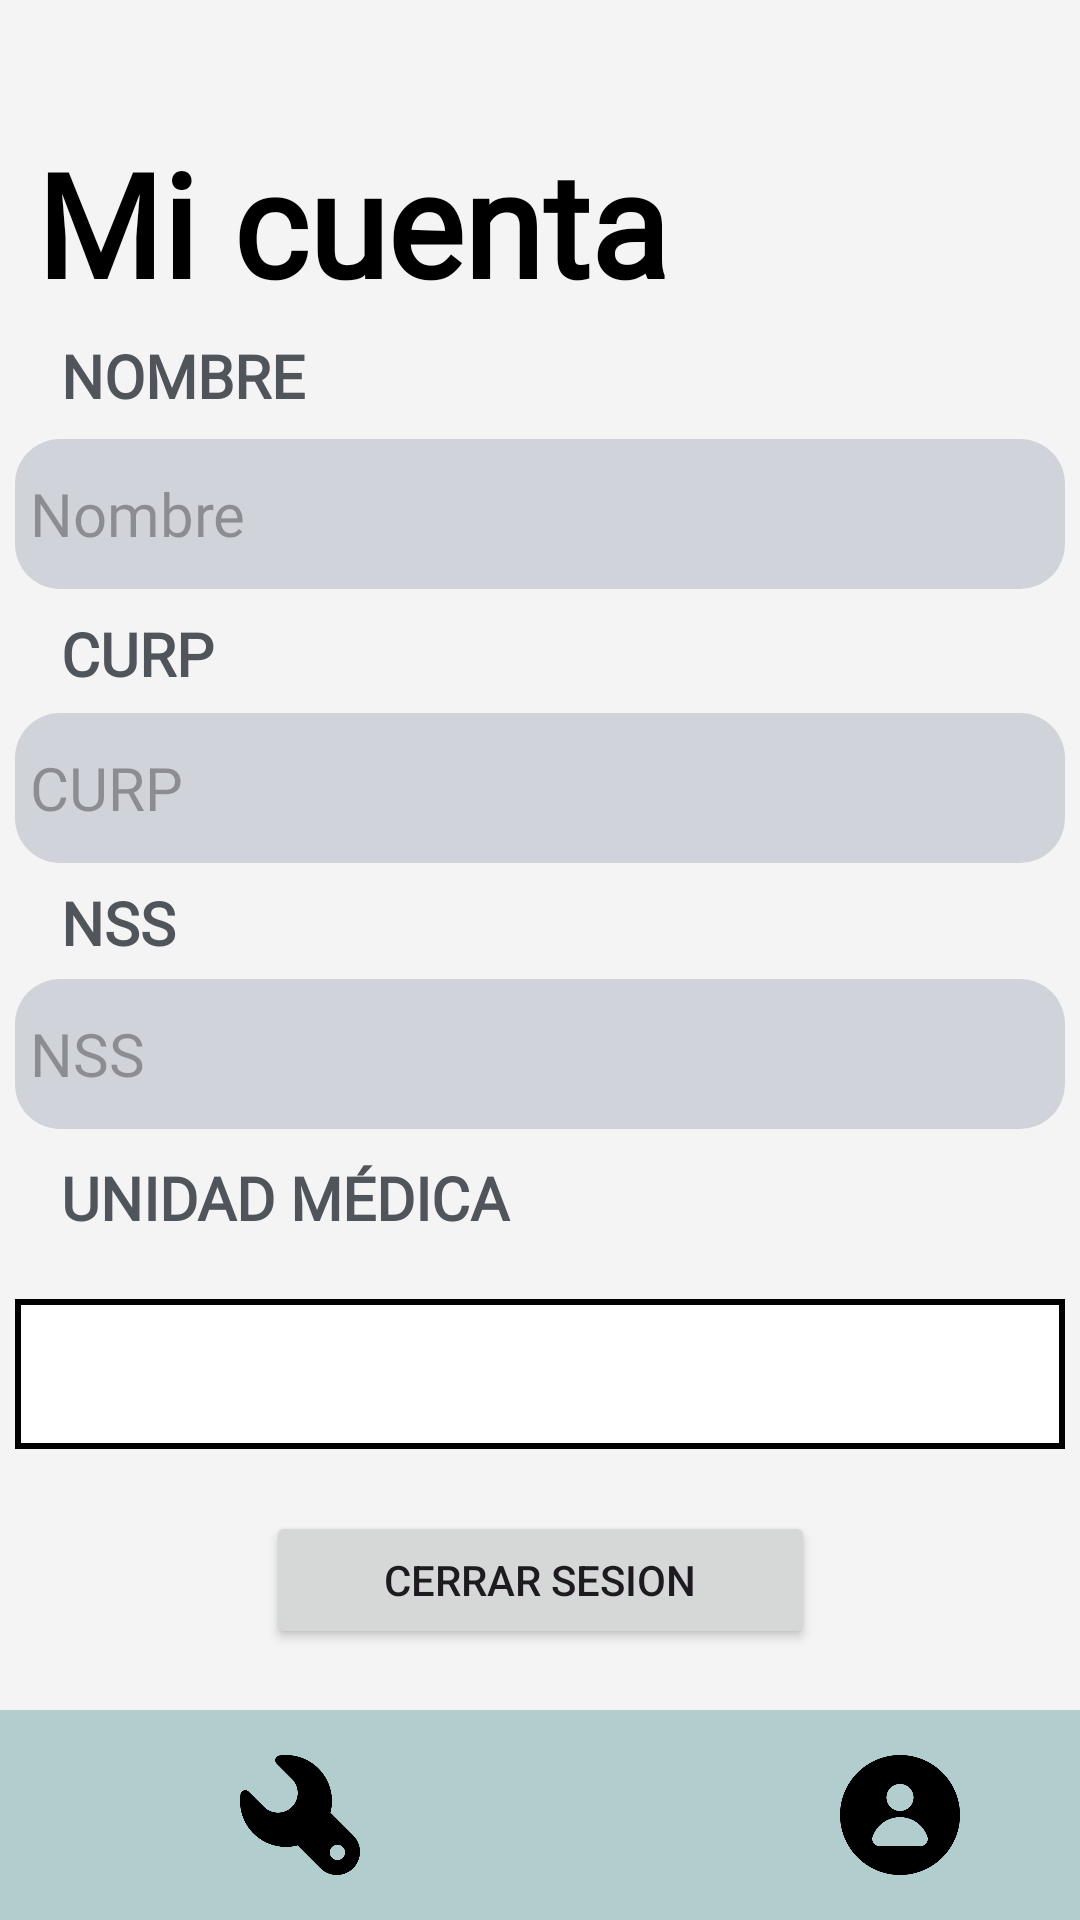

This screen was rendered from an Android layout file. Write that file and the resources it references.
<!-- AndroidManifest.xml: application theme Theme.OptiSalud -->
<!-- res/layout/activity_user.xml -->
<?xml version="1.0" encoding="utf-8"?>
<androidx.constraintlayout.widget.ConstraintLayout xmlns:android="http://schemas.android.com/apk/res/android"
    xmlns:app="http://schemas.android.com/apk/res-auto"
    xmlns:tools="http://schemas.android.com/tools"
    android:layout_width="match_parent"
    android:layout_height="match_parent"
    android:background="@color/white_background"
    tools:context=".activity_user">

    <TableRow
        android:id="@+id/caja_menu"
        android:layout_width="0dp"
        android:layout_height="70dp"
        android:background="@color/base"
        app:layout_constraintBottom_toBottomOf="parent"
        app:layout_constraintEnd_toEndOf="parent"
        app:layout_constraintHorizontal_bias="0.0"
        app:layout_constraintStart_toStartOf="parent"
        app:layout_constraintTop_toTopOf="parent"
        app:layout_constraintVertical_bias="1">

        <Space
            android:layout_width="50dp"
            android:layout_height="match_parent" />

        <TableRow
            android:id="@+id/logo_ajuste"
            android:layout_width="100dp"
            android:layout_height="match_parent"
            android:background="@color/base"
            android:gravity="center"
            android:onClick="ir_config">

            <ImageView
                android:id="@+id/conf_logo"
                android:layout_width="40dp"
                android:layout_height="40dp"
                android:onClick="ir_config"
                app:srcCompat="@drawable/logo_ajustes" />
        </TableRow>

        <TableRow
            android:id="@+id/logo_inicio"
            android:layout_width="100dp"
            android:layout_height="match_parent"
            android:background="@color/base"
            android:gravity="center"
            android:onClick="ir_menu">

            <ImageView
                android:id="@+id/imageView7"
                android:layout_width="40dp"
                android:layout_height="40dp"
                app:srcCompat="@drawable/logo_inicio" />
        </TableRow>

        <TableRow
            android:id="@+id/logo_user"
            android:layout_width="100dp"
            android:layout_height="match_parent"
            android:background="@color/base"
            android:gravity="center">

            <ImageView
                android:id="@+id/imageView9"
                android:layout_width="40dp"
                android:layout_height="40dp"
                app:srcCompat="@drawable/logo_usuario" />
        </TableRow>

        <Space
            android:layout_width="50dp"
            android:layout_height="match_parent" />

    </TableRow>

    <TextView
        android:id="@+id/datos"
        android:layout_width="0dp"
        android:layout_height="100dp"
        android:fontFamily="@font/comfortaa"
        android:gravity="center_vertical"
        android:text=" Mi cuenta"
        android:textColor="#000000"
        android:textSize="48sp"
        android:textStyle="bold"
        app:layout_constraintBottom_toBottomOf="parent"
        app:layout_constraintEnd_toEndOf="parent"
        app:layout_constraintHorizontal_bias="0.0"
        app:layout_constraintStart_toStartOf="parent"
        app:layout_constraintTop_toTopOf="parent"
        app:layout_constraintVertical_bias="0.045" />

    <TextView
        android:id="@+id/textView8"
        android:layout_width="250dp"
        android:layout_height="30dp"
        android:fontFamily="@font/roboto"
        android:gravity="center|left"
        android:text="UNIDAD MÉDICA"
        android:textAlignment="gravity"
        android:textColor="@color/letrasDatos"
        android:textSize="20sp"
        android:textStyle="bold"
        app:layout_constraintBottom_toBottomOf="parent"
        app:layout_constraintEnd_toEndOf="parent"
        app:layout_constraintHorizontal_bias="0.186"
        app:layout_constraintStart_toStartOf="parent"
        app:layout_constraintTop_toTopOf="parent"
        app:layout_constraintVertical_bias="0.63" />

    <TextView
        android:id="@+id/nombre_user"
        android:layout_width="350dp"
        android:layout_height="50dp"

        android:background="@drawable/esquinas"
        android:fontFamily="@font/roboto"
        android:gravity="center|left"
        android:hint="Nombre"
        android:padding="5dp"
        android:textAlignment="gravity"
        android:textColor="@color/black"
        android:textSize="20sp"
        app:layout_constraintBottom_toBottomOf="parent"
        app:layout_constraintCircleRadius="10dp"
        app:layout_constraintEnd_toEndOf="parent"
        app:layout_constraintHorizontal_bias="0.491"
        app:layout_constraintStart_toStartOf="parent"
        app:layout_constraintTop_toTopOf="parent"
        app:layout_constraintVertical_bias="0.248" />

    <TextView
        android:id="@+id/textView3"
        android:layout_width="250dp"
        android:layout_height="30dp"
        android:fontFamily="@font/roboto"
        android:gravity="center|left"
        android:text="NOMBRE"
        android:textAlignment="gravity"
        android:textColor="@color/letrasDatos"
        android:textSize="20sp"
        android:textStyle="bold"
        app:layout_constraintBottom_toBottomOf="parent"
        app:layout_constraintEnd_toEndOf="parent"
        app:layout_constraintHorizontal_bias="0.186"
        app:layout_constraintStart_toStartOf="parent"
        app:layout_constraintTop_toTopOf="parent"
        app:layout_constraintVertical_bias="0.181" />

    <TextView
        android:id="@+id/nss_user"
        android:layout_width="350dp"
        android:layout_height="50dp"
        android:background="@drawable/esquinas"
        android:ems="10"
        android:fontFamily="@font/roboto"
        android:gravity="center|left"
        android:hint="NSS"
        android:inputType="text"
        android:padding="5dp"
        android:textAlignment="gravity"
        android:textColor="@color/black"
        android:textSize="20sp"
        app:layout_constraintBottom_toBottomOf="parent"
        app:layout_constraintEnd_toEndOf="parent"
        app:layout_constraintHorizontal_bias="0.491"
        app:layout_constraintStart_toStartOf="parent"
        app:layout_constraintTop_toTopOf="parent"
        app:layout_constraintVertical_bias="0.553" />

    <TextView
        android:id="@+id/textView7"
        android:layout_width="250dp"
        android:layout_height="30dp"
        android:fontFamily="@font/roboto"
        android:gravity="center|left"
        android:text="NSS"
        android:textAlignment="gravity"
        android:textColor="@color/letrasDatos"
        android:textSize="20sp"
        android:textStyle="bold"
        app:layout_constraintBottom_toBottomOf="parent"
        app:layout_constraintEnd_toEndOf="parent"
        app:layout_constraintHorizontal_bias="0.186"
        app:layout_constraintStart_toStartOf="parent"
        app:layout_constraintTop_toTopOf="@+id/datos"
        app:layout_constraintVertical_bias="0.458" />

    <TextView
        android:id="@+id/curp_user"
        android:layout_width="350dp"
        android:layout_height="50dp"
        android:background="@drawable/esquinas"
        android:fontFamily="@font/roboto"
        android:gravity="center|left"
        android:hint="CURP"
        android:padding="5dp"
        android:textAlignment="gravity"
        android:textColor="@color/black"
        android:textSize="20sp"
        app:layout_constraintBottom_toBottomOf="parent"
        app:layout_constraintEnd_toEndOf="parent"
        app:layout_constraintHorizontal_bias="0.491"
        app:layout_constraintStart_toStartOf="parent"
        app:layout_constraintTop_toTopOf="parent"
        app:layout_constraintVertical_bias="0.403" />

    <TextView
        android:id="@+id/textView6"
        android:layout_width="250dp"
        android:layout_height="30dp"
        android:fontFamily="@font/roboto"
        android:gravity="center|left"
        android:text="CURP"
        android:textAlignment="gravity"
        android:textColor="@color/letrasDatos"
        android:textSize="20sp"
        android:textStyle="bold"
        app:layout_constraintBottom_toBottomOf="parent"
        app:layout_constraintEnd_toEndOf="parent"
        app:layout_constraintHorizontal_bias="0.186"
        app:layout_constraintStart_toStartOf="parent"
        app:layout_constraintTop_toTopOf="parent"
        app:layout_constraintVertical_bias="0.333" />


    <Spinner
        android:id="@+id/clinicaSelect"
        android:layout_width="350dp"
        android:layout_height="50dp"
        android:background="@drawable/bordenegro"
        android:ems="10"
        android:fontFamily="@font/roboto"
        android:hint="Clinica"
        android:inputType="text"
        android:padding="10dp"
        android:textColor="@color/black"
        android:textSize="16sp"
        app:layout_constraintBottom_toBottomOf="parent"
        app:layout_constraintEnd_toEndOf="parent"
        app:layout_constraintHorizontal_bias="0.491"
        app:layout_constraintStart_toStartOf="parent"
        app:layout_constraintTop_toTopOf="parent"
        app:layout_constraintVertical_bias="0.734" />

    <Button
        android:id="@+id/salida"
        android:layout_width="183dp"
        android:layout_height="46dp"
        android:onClick="logOut"
        android:text="Cerrar sesion"
        app:layout_constraintBottom_toTopOf="@+id/caja_menu"
        app:layout_constraintEnd_toEndOf="parent"
        app:layout_constraintStart_toStartOf="parent"
        app:layout_constraintTop_toBottomOf="@+id/clinicaSelect" />
</androidx.constraintlayout.widget.ConstraintLayout>
<!-- resources referenced by this layout -->
<resources>
  <color name="base">#B1CDCD</color>
  <color name="black">#FF000000</color>
  <color name="letrasDatos">#50555C</color>
  <color name="white_background">#F4F4F4</color>
  <!-- drawable bordenegro (drawable) -->
  <?xml version="1.0" encoding="utf-8"?>
  <shape xmlns:android="http://schemas.android.com/apk/res/android"
      android:shape="rectangle" >
  
      
      <solid
          android:color="@color/white" >
      </solid>
  
      
      <stroke
          android:width="2dp"
          android:color="@color/black" >
      </stroke>
  
  
  
  </shape>
  <!-- drawable esquinas (drawable) -->
  <?xml version="1.0" encoding="utf-8"?>
  <shape xmlns:android="http://schemas.android.com/apk/res/android">
      <solid android:color="@color/datosFondo" /> 
      <corners android:radius="15dp" /> 
  </shape>
  <!-- drawable logo_ajustes: png bitmap (drawable, 11625 bytes) -->
  <!-- drawable logo_usuario: png bitmap (drawable, 13616 bytes) -->
  <style name="Theme.OptiSalud" parent="Base.Theme.OptiSalud" />
  <color name="white">#FFFFFFFF</color>
  <color name="datosFondo">#D0D3D9</color>
  <style name="Base.Theme.OptiSalud" parent="Theme.Material3.DayNight.NoActionBar">
          
          <item name="colorPrimary">@color/principal</item>
          <item name="colorPrimaryVariant">@color/principal</item>
  
          
          <item name="android:windowBackground">@color/principal</item>
          <item name="android:colorBackground">@color/principal</item>
  
          
          
      </style>
  <color name="principal">#58A5AF</color>
</resources>
